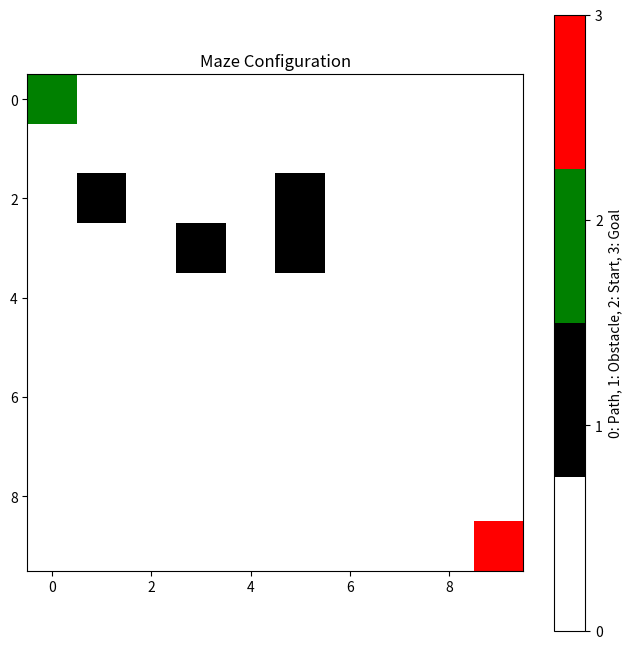
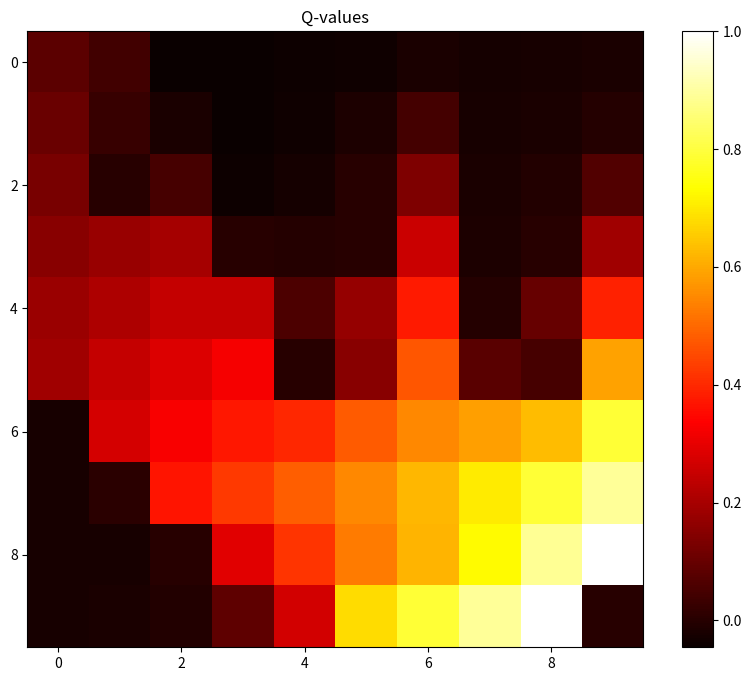

Reproduce these figures in Python, in order.
import numpy as np
import matplotlib.pyplot as plt
from matplotlib.colors import ListedColormap
from matplotlib.animation import FuncAnimation
import time

class QLearning:
    def __init__(self, grid_size=5, alpha=0.1, gamma=0.9, epsilon=0.1):
        self.grid_size = grid_size
        self.actions = ['up', 'right', 'down', 'left']
        self.Q = np.zeros((grid_size, grid_size, len(self.actions)))
        self.alpha = alpha
        self.gamma = gamma
        self.epsilon = epsilon
        self.goal_state = (grid_size-1, grid_size-1)
        self.goal_reward = 1
        self.step_reward = -0.01
        self.obstacle_reward = -1
        self.maze = self.create_maze()

    def create_maze(self):
        maze = np.zeros((self.grid_size, self.grid_size))
        maze[0, 0] = 2  # 起点
        maze[self.grid_size-1, self.grid_size-1] = 3  # 终点
        
        # 添加一些障碍物
        obstacles = [(np.random.randint(2, self.grid_size), np.random.randint(2, self.grid_size)), (2, 1), (3, 3), (np.random.randint(2, self.grid_size), np.random.randint(2, self.grid_size))]
        for obs in obstacles:
            maze[obs] = 1
        
        return maze

    def plot_maze(self):
        cmap = ListedColormap(['white', 'black', 'green', 'red'])
        plt.figure(figsize=(8, 8))
        plt.imshow(self.maze, cmap=cmap)
        plt.title("Maze Configuration")
        plt.colorbar(ticks=[0, 1, 2, 3], label='0: Path, 1: Obstacle, 2: Start, 3: Goal')
        plt.show()

    def get_next_state(self, state, action):
        x, y = state
        if action == 'up':
            next_state = (max(x-1, 0), y)
        elif action == 'right':
            next_state = (x, min(y+1, self.grid_size-1))
        elif action == 'down':
            next_state = (min(x+1, self.grid_size-1), y)
        elif action == 'left':
            next_state = (x, max(y-1, 0))
        
        # 如果下一个状态是障碍物,保持在当前状态
        if self.maze[next_state] == 1:
            return state
        return next_state

    def epsilon_greedy(self, state):
        if np.random.random() < self.epsilon:
            return np.random.choice(self.actions)
        else:
            return self.actions[np.argmax(self.Q[state])]

    def train(self, episodes):
        for episode in range(episodes):
            state = (0, 0)  # 起始状态
            steps = 0
            total_reward = 0
            
            while state != self.goal_state:
                action = self.epsilon_greedy(state)
                next_state = self.get_next_state(state, action)
                
                if next_state == state:  # 撞到障碍物
                    reward = self.obstacle_reward
                elif next_state == self.goal_state:
                    reward = self.goal_reward
                else:
                    reward = self.step_reward
                
                # Q-learning更新公式
                self.Q[state][self.actions.index(action)] += self.alpha * (reward + self.gamma * np.max(self.Q[next_state]) - self.Q[state][self.actions.index(action)])
                
                state = next_state
                steps += 1
                total_reward += reward
            
            if episode % 100 == 0:
                print(f"Episode {episode}: Steps = {steps}, Total Reward = {total_reward:.2f}")

    def plot_q_values(self):
        plt.figure(figsize=(10, 8))
        plt.imshow(np.max(self.Q, axis=2), cmap='hot', interpolation='nearest')
        plt.colorbar()
        plt.title('Q-values')
        plt.show()

    def animate_optimal_path(self):
        fig, ax = plt.subplots(figsize=(8, 8))
        
        maze_with_path = self.maze.copy()
        state = (0, 0)
        path = [state]
        
        def update(frame):
            nonlocal state
            if state != self.goal_state:
                action = self.actions[np.argmax(self.Q[state])]
                next_state = self.get_next_state(state, action)
                if next_state != state:  # 只有在成功移动时才标记路径
                    maze_with_path[next_state] = 4  # 标记路径
                state = next_state
                path.append(state)
            
            ax.clear()
            cmap = ListedColormap(['white', 'black', 'green', 'red', 'yellow'])
            ax.imshow(maze_with_path, cmap=cmap)
            ax.set_title(f"Step {frame+1}")
            return ax,
        
        anim = FuncAnimation(fig, update, frames=self.grid_size*self.grid_size, interval=500, repeat=False)
        plt.show()
        
        return path

if __name__ == "__main__":
    ql = QLearning(10)
    
    # 显示迷宫配置
    ql.plot_maze()
    
    # 训练模型
    ql.train(1000)
    
    # 显示Q值
    ql.plot_q_values()
    
    # 显示最优路径动画
    optimal_path = ql.animate_optimal_path()
    print("Optimal path:", optimal_path)